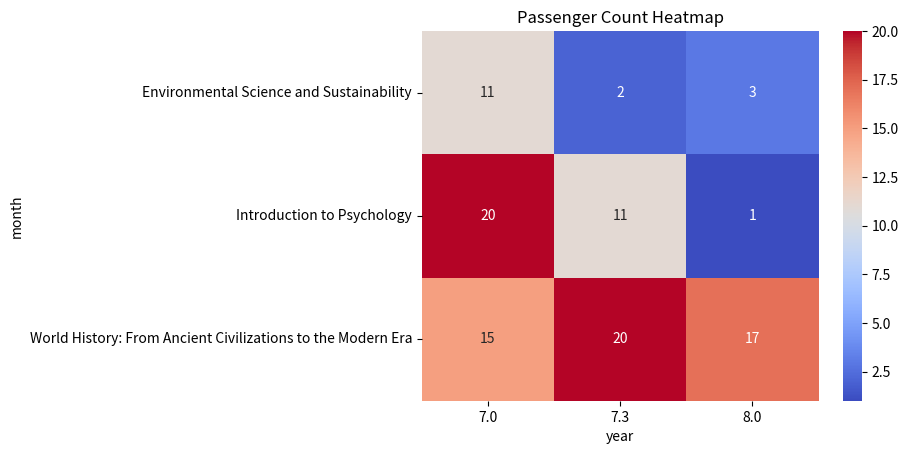

Write Python code to recreate this figure.
import seaborn as sns
import matplotlib.pyplot as plt
import pandas as pd

# Sample dataset
data = {
    'year': [07.00, 07.00, 07.00, 07.30, 07.30, 07.30, 08.00, 08.00, 08.00],
    'month': ['Introduction to Psychology', 'Environmental Science and Sustainability', 'World History: From Ancient Civilizations to the Modern Era'
              , 'Introduction to Psychology', 'Environmental Science and Sustainability', 'World History: From Ancient Civilizations to the Modern Era'
              , 'Introduction to Psychology', 'Environmental Science and Sustainability', 'World History: From Ancient Civilizations to the Modern Era'],
    'passengers': [20, 11, 15, 11, 2, 20, 1, 3, 17]
}
# Convert the dictionary to a pandas DataFrame
flights_data = pd.DataFrame(data)

# Pivot the data to have months on rows and years on columns
data_pivoted = flights_data.pivot(index="month", columns="year", values="passengers")

# Create the heatmap
sns.heatmap(data_pivoted, cmap="coolwarm", annot=True, fmt=".0f")

# Add a title to the plot
plt.title("Passenger Count Heatmap")

# Show the plot
plt.show()
